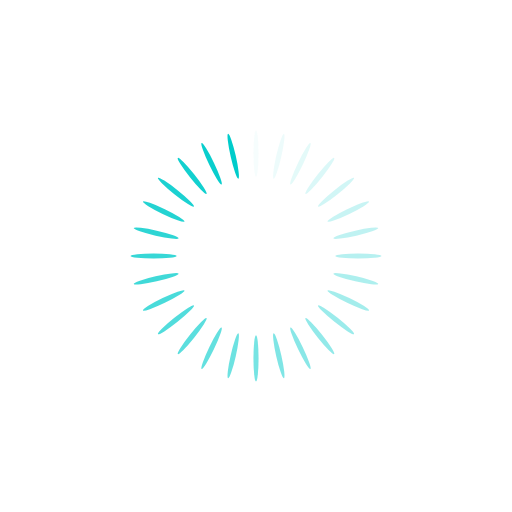
t = 0.00 s
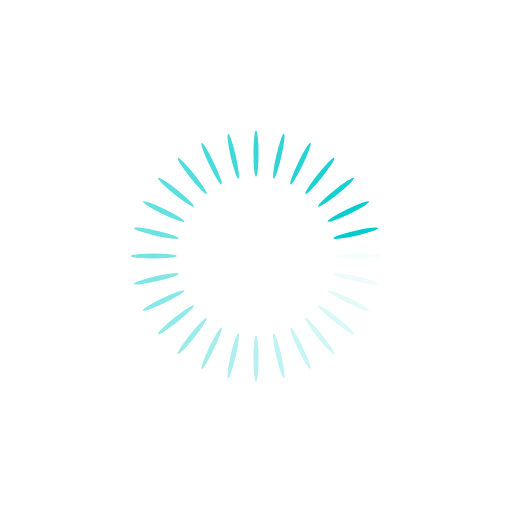
t = 0.47 s
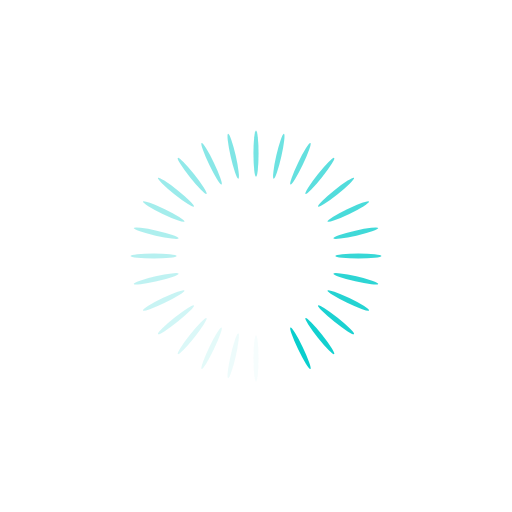
t = 0.94 s
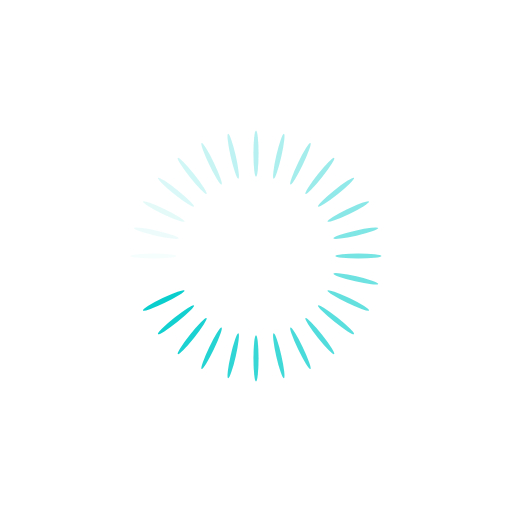
t = 1.42 s

The animated SVG that drew these frames (rendered in a browser with its animation timeline set to each time). Animation: 28 SMIL elements (animate=28); one cycle of 1.89 s, repeats indefinitely.

<svg xmlns="http://www.w3.org/2000/svg" viewBox="0 0 100 100" preserveAspectRatio="xMidYMid" width="312" height="312" style="shape-rendering: auto; display: block; background: transparent;" xmlns:xlink="http://www.w3.org/1999/xlink"><g><g transform="rotate(0 50 50)">
  <rect x="49.5" y="25.5" rx="0.5" ry="4.5" width="1" height="9" fill="#00cccb">
    <animate attributeName="opacity" values="1;0" keyTimes="0;1" dur="1.8867924528301885s" begin="-1.8194070080862534s" repeatCount="indefinite"></animate>
  </rect>
</g><g transform="rotate(12.857142857142858 50 50)">
  <rect x="49.5" y="25.5" rx="0.5" ry="4.5" width="1" height="9" fill="#00cccb">
    <animate attributeName="opacity" values="1;0" keyTimes="0;1" dur="1.8867924528301885s" begin="-1.7520215633423182s" repeatCount="indefinite"></animate>
  </rect>
</g><g transform="rotate(25.714285714285715 50 50)">
  <rect x="49.5" y="25.5" rx="0.5" ry="4.5" width="1" height="9" fill="#00cccb">
    <animate attributeName="opacity" values="1;0" keyTimes="0;1" dur="1.8867924528301885s" begin="-1.6846361185983827s" repeatCount="indefinite"></animate>
  </rect>
</g><g transform="rotate(38.57142857142857 50 50)">
  <rect x="49.5" y="25.5" rx="0.5" ry="4.5" width="1" height="9" fill="#00cccb">
    <animate attributeName="opacity" values="1;0" keyTimes="0;1" dur="1.8867924528301885s" begin="-1.6172506738544474s" repeatCount="indefinite"></animate>
  </rect>
</g><g transform="rotate(51.42857142857143 50 50)">
  <rect x="49.5" y="25.5" rx="0.5" ry="4.5" width="1" height="9" fill="#00cccb">
    <animate attributeName="opacity" values="1;0" keyTimes="0;1" dur="1.8867924528301885s" begin="-1.5498652291105122s" repeatCount="indefinite"></animate>
  </rect>
</g><g transform="rotate(64.28571428571429 50 50)">
  <rect x="49.5" y="25.5" rx="0.5" ry="4.5" width="1" height="9" fill="#00cccb">
    <animate attributeName="opacity" values="1;0" keyTimes="0;1" dur="1.8867924528301885s" begin="-1.482479784366577s" repeatCount="indefinite"></animate>
  </rect>
</g><g transform="rotate(77.14285714285714 50 50)">
  <rect x="49.5" y="25.5" rx="0.5" ry="4.5" width="1" height="9" fill="#00cccb">
    <animate attributeName="opacity" values="1;0" keyTimes="0;1" dur="1.8867924528301885s" begin="-1.4150943396226414s" repeatCount="indefinite"></animate>
  </rect>
</g><g transform="rotate(90 50 50)">
  <rect x="49.5" y="25.5" rx="0.5" ry="4.5" width="1" height="9" fill="#00cccb">
    <animate attributeName="opacity" values="1;0" keyTimes="0;1" dur="1.8867924528301885s" begin="-1.3477088948787062s" repeatCount="indefinite"></animate>
  </rect>
</g><g transform="rotate(102.85714285714286 50 50)">
  <rect x="49.5" y="25.5" rx="0.5" ry="4.5" width="1" height="9" fill="#00cccb">
    <animate attributeName="opacity" values="1;0" keyTimes="0;1" dur="1.8867924528301885s" begin="-1.280323450134771s" repeatCount="indefinite"></animate>
  </rect>
</g><g transform="rotate(115.71428571428571 50 50)">
  <rect x="49.5" y="25.5" rx="0.5" ry="4.5" width="1" height="9" fill="#00cccb">
    <animate attributeName="opacity" values="1;0" keyTimes="0;1" dur="1.8867924528301885s" begin="-1.2129380053908356s" repeatCount="indefinite"></animate>
  </rect>
</g><g transform="rotate(128.57142857142858 50 50)">
  <rect x="49.5" y="25.5" rx="0.5" ry="4.5" width="1" height="9" fill="#00cccb">
    <animate attributeName="opacity" values="1;0" keyTimes="0;1" dur="1.8867924528301885s" begin="-1.1455525606469004s" repeatCount="indefinite"></animate>
  </rect>
</g><g transform="rotate(141.42857142857142 50 50)">
  <rect x="49.5" y="25.5" rx="0.5" ry="4.5" width="1" height="9" fill="#00cccb">
    <animate attributeName="opacity" values="1;0" keyTimes="0;1" dur="1.8867924528301885s" begin="-1.0781671159029649s" repeatCount="indefinite"></animate>
  </rect>
</g><g transform="rotate(154.28571428571428 50 50)">
  <rect x="49.5" y="25.5" rx="0.5" ry="4.5" width="1" height="9" fill="#00cccb">
    <animate attributeName="opacity" values="1;0" keyTimes="0;1" dur="1.8867924528301885s" begin="-1.0107816711590296s" repeatCount="indefinite"></animate>
  </rect>
</g><g transform="rotate(167.14285714285714 50 50)">
  <rect x="49.5" y="25.5" rx="0.5" ry="4.5" width="1" height="9" fill="#00cccb">
    <animate attributeName="opacity" values="1;0" keyTimes="0;1" dur="1.8867924528301885s" begin="-0.9433962264150944s" repeatCount="indefinite"></animate>
  </rect>
</g><g transform="rotate(180 50 50)">
  <rect x="49.5" y="25.5" rx="0.5" ry="4.5" width="1" height="9" fill="#00cccb">
    <animate attributeName="opacity" values="1;0" keyTimes="0;1" dur="1.8867924528301885s" begin="-0.8760107816711591s" repeatCount="indefinite"></animate>
  </rect>
</g><g transform="rotate(192.85714285714286 50 50)">
  <rect x="49.5" y="25.5" rx="0.5" ry="4.5" width="1" height="9" fill="#00cccb">
    <animate attributeName="opacity" values="1;0" keyTimes="0;1" dur="1.8867924528301885s" begin="-0.8086253369272237s" repeatCount="indefinite"></animate>
  </rect>
</g><g transform="rotate(205.71428571428572 50 50)">
  <rect x="49.5" y="25.5" rx="0.5" ry="4.5" width="1" height="9" fill="#00cccb">
    <animate attributeName="opacity" values="1;0" keyTimes="0;1" dur="1.8867924528301885s" begin="-0.7412398921832885s" repeatCount="indefinite"></animate>
  </rect>
</g><g transform="rotate(218.57142857142858 50 50)">
  <rect x="49.5" y="25.5" rx="0.5" ry="4.5" width="1" height="9" fill="#00cccb">
    <animate attributeName="opacity" values="1;0" keyTimes="0;1" dur="1.8867924528301885s" begin="-0.6738544474393531s" repeatCount="indefinite"></animate>
  </rect>
</g><g transform="rotate(231.42857142857142 50 50)">
  <rect x="49.5" y="25.5" rx="0.5" ry="4.5" width="1" height="9" fill="#00cccb">
    <animate attributeName="opacity" values="1;0" keyTimes="0;1" dur="1.8867924528301885s" begin="-0.6064690026954178s" repeatCount="indefinite"></animate>
  </rect>
</g><g transform="rotate(244.28571428571428 50 50)">
  <rect x="49.5" y="25.5" rx="0.5" ry="4.5" width="1" height="9" fill="#00cccb">
    <animate attributeName="opacity" values="1;0" keyTimes="0;1" dur="1.8867924528301885s" begin="-0.5390835579514824s" repeatCount="indefinite"></animate>
  </rect>
</g><g transform="rotate(257.14285714285717 50 50)">
  <rect x="49.5" y="25.5" rx="0.5" ry="4.5" width="1" height="9" fill="#00cccb">
    <animate attributeName="opacity" values="1;0" keyTimes="0;1" dur="1.8867924528301885s" begin="-0.4716981132075472s" repeatCount="indefinite"></animate>
  </rect>
</g><g transform="rotate(270 50 50)">
  <rect x="49.5" y="25.5" rx="0.5" ry="4.5" width="1" height="9" fill="#00cccb">
    <animate attributeName="opacity" values="1;0" keyTimes="0;1" dur="1.8867924528301885s" begin="-0.40431266846361186s" repeatCount="indefinite"></animate>
  </rect>
</g><g transform="rotate(282.85714285714283 50 50)">
  <rect x="49.5" y="25.5" rx="0.5" ry="4.5" width="1" height="9" fill="#00cccb">
    <animate attributeName="opacity" values="1;0" keyTimes="0;1" dur="1.8867924528301885s" begin="-0.33692722371967654s" repeatCount="indefinite"></animate>
  </rect>
</g><g transform="rotate(295.7142857142857 50 50)">
  <rect x="49.5" y="25.5" rx="0.5" ry="4.5" width="1" height="9" fill="#00cccb">
    <animate attributeName="opacity" values="1;0" keyTimes="0;1" dur="1.8867924528301885s" begin="-0.2695417789757412s" repeatCount="indefinite"></animate>
  </rect>
</g><g transform="rotate(308.57142857142856 50 50)">
  <rect x="49.5" y="25.5" rx="0.5" ry="4.5" width="1" height="9" fill="#00cccb">
    <animate attributeName="opacity" values="1;0" keyTimes="0;1" dur="1.8867924528301885s" begin="-0.20215633423180593s" repeatCount="indefinite"></animate>
  </rect>
</g><g transform="rotate(321.42857142857144 50 50)">
  <rect x="49.5" y="25.5" rx="0.5" ry="4.5" width="1" height="9" fill="#00cccb">
    <animate attributeName="opacity" values="1;0" keyTimes="0;1" dur="1.8867924528301885s" begin="-0.1347708894878706s" repeatCount="indefinite"></animate>
  </rect>
</g><g transform="rotate(334.2857142857143 50 50)">
  <rect x="49.5" y="25.5" rx="0.5" ry="4.5" width="1" height="9" fill="#00cccb">
    <animate attributeName="opacity" values="1;0" keyTimes="0;1" dur="1.8867924528301885s" begin="-0.0673854447439353s" repeatCount="indefinite"></animate>
  </rect>
</g><g transform="rotate(347.14285714285717 50 50)">
  <rect x="49.5" y="25.5" rx="0.5" ry="4.5" width="1" height="9" fill="#00cccb">
    <animate attributeName="opacity" values="1;0" keyTimes="0;1" dur="1.8867924528301885s" begin="0s" repeatCount="indefinite"></animate>
  </rect>
</g><g></g></g><!-- [ldio] generated by https://loading.io --></svg>